Image classification data set "Data" (ngue01/project_signe_des_main on GitHub). Class labels (4): maux tete augm, secours augm, vertige augm, vomissement augm.

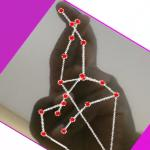
Label: vertige augm

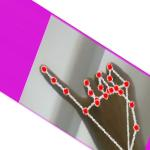
Label: maux tete augm

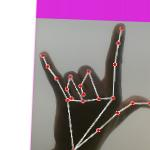
Label: secours augm

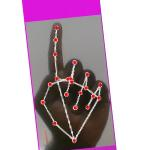
Label: vomissement augm

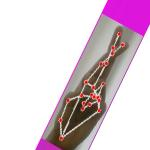
Label: vertige augm

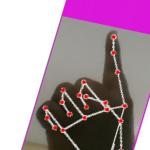
Label: vomissement augm
